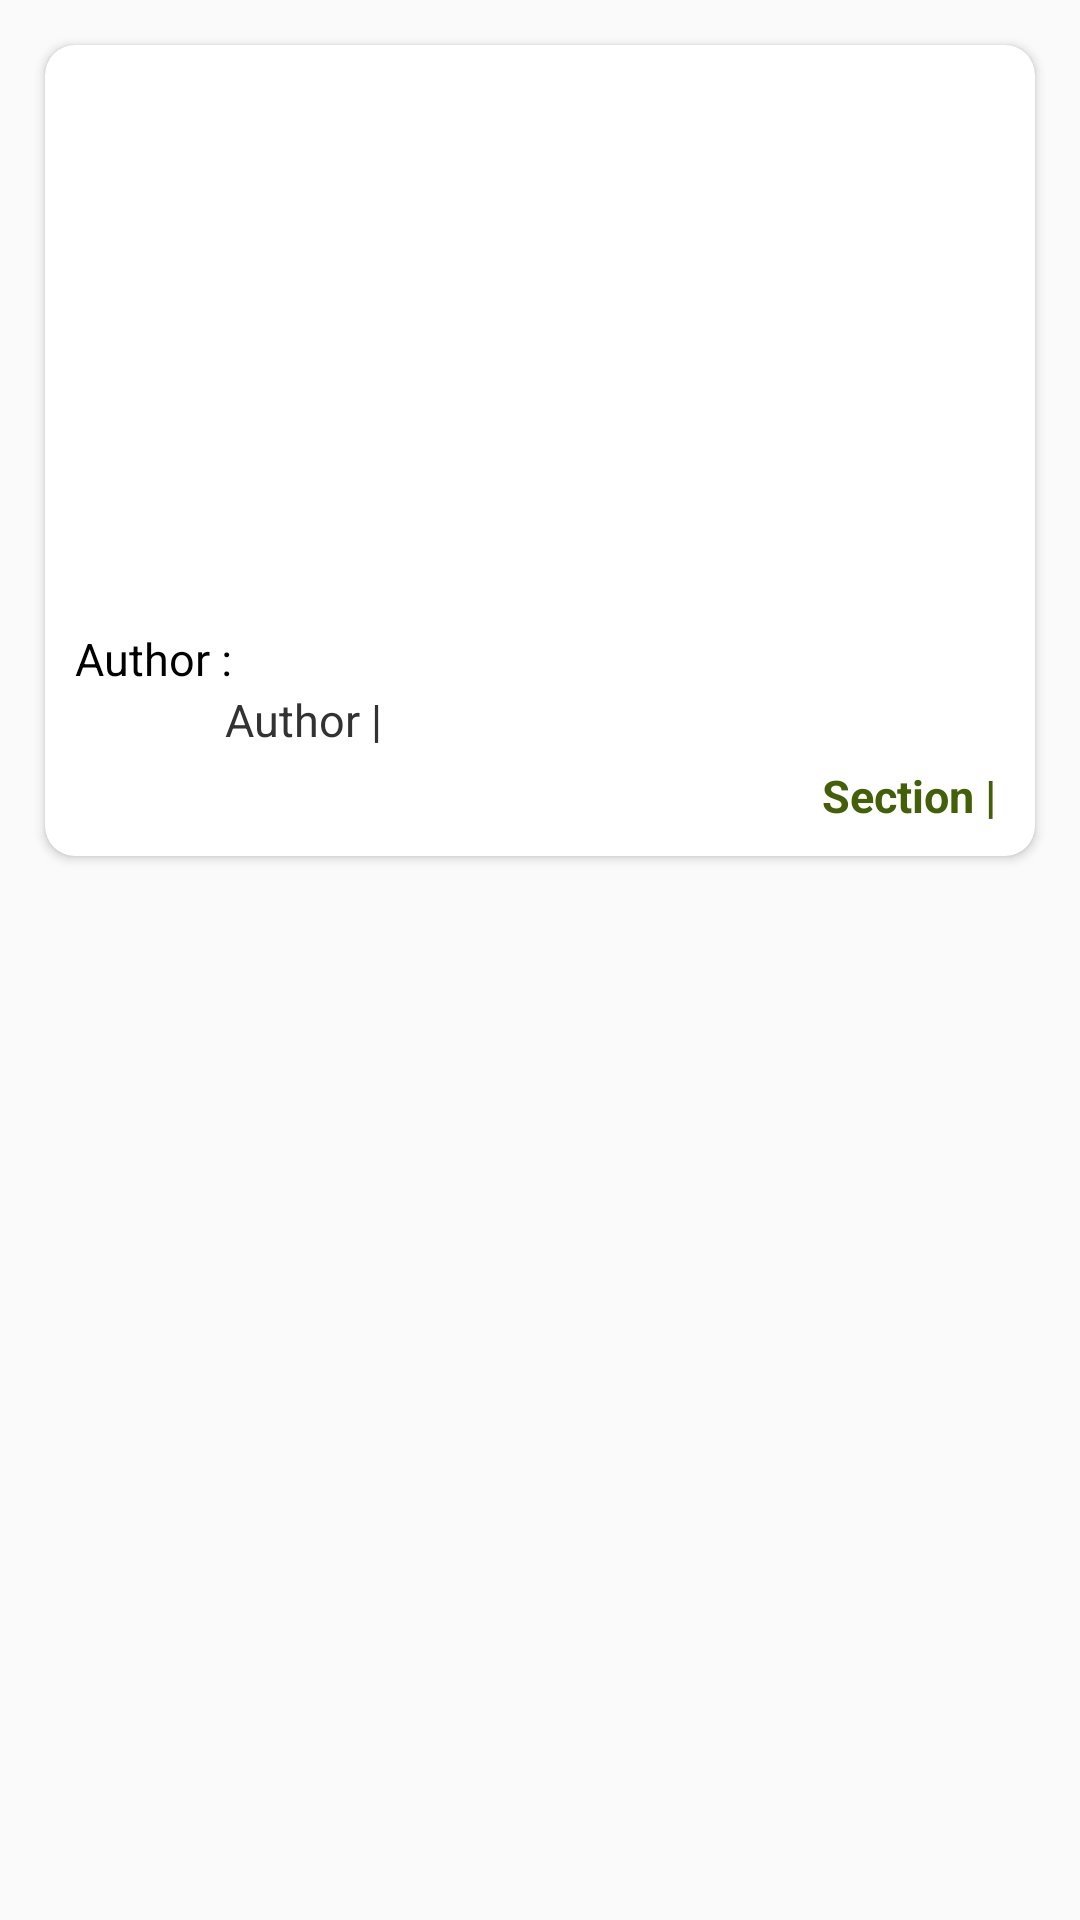

Write the Android layout XML for this screen, with the resource values it uses.
<!-- AndroidManifest.xml: application theme AppTheme -->
<!-- res/layout/news_item_list.xml -->
<?xml version="1.0" encoding="utf-8"?>
<RelativeLayout xmlns:android="http://schemas.android.com/apk/res/android"
    xmlns:app="http://schemas.android.com/apk/res-auto"
    xmlns:tools="http://schemas.android.com/tools"
    android:layout_width="match_parent"
    android:layout_height="wrap_content"
    android:orientation="vertical">

    <androidx.cardview.widget.CardView
        android:layout_width="match_parent"
        android:layout_height="wrap_content"
        android:layout_margin="15dp"
        app:cardCornerRadius="10dp"
        app:cardPreventCornerOverlap="true">

        <LinearLayout
            android:layout_width="match_parent"
            android:layout_height="wrap_content"
            android:orientation="vertical">

            <ImageView
                android:id="@+id/img_thumbnail"
                android:layout_width="match_parent"
                android:layout_height="160dp"
                android:contentDescription="@string/todo"
                android:scaleType="centerCrop" />

            <LinearLayout
                android:layout_width="match_parent"
                android:layout_height="wrap_content"
                android:layout_marginTop="5dp"
                android:orientation="vertical">

                <TextView
                    android:id="@+id/tv_title"
                    android:layout_width="match_parent"
                    android:layout_height="wrap_content"
                    android:layout_marginStart="10dp"
                    android:layout_marginEnd="10dp"
                    android:textColor="@android:color/black"
                    android:textSize="18sp"
                    android:textStyle="bold"
                    tools:text="@string/tv_title" />

                <TextView
                    style="@style/section_date_time_author_styling"
                    android:layout_width="wrap_content"
                    android:layout_height="wrap_content"
                    android:layout_marginStart="10dp"
                    android:layout_marginTop="5dp"
                    android:layout_marginEnd="10dp"
                    android:text="Author :  "
                    android:textColor="@android:color/black"
                    android:textSize="15sp" />

                <TextView
                    android:id="@+id/tv_author"
                    style="@style/section_date_time_author_styling"
                    android:layout_width="wrap_content"
                    android:layout_height="wrap_content"
                    android:layout_marginStart="60dp"
                    android:layout_marginEnd="60dp"
                    android:text="Author |  "
                    android:textColor="@android:color/secondary_text_light"
                    android:textSize="15sp" />
            </LinearLayout>

            <LinearLayout
                android:layout_width="match_parent"
                android:layout_height="wrap_content"
                android:layout_marginTop="5dp"
                android:layout_marginBottom="10dp"
                android:baselineAligned="false"
                android:orientation="horizontal">

                <LinearLayout
                    android:layout_width="match_parent"
                    android:layout_height="wrap_content"
                    android:layout_marginStart="10dp"
                    android:layout_marginLeft="10dp"
                    android:orientation="horizontal">

                    <LinearLayout
                        android:layout_width="0dp"
                        android:layout_height="wrap_content"
                        android:layout_weight="1"
                        android:orientation="horizontal">

                        <TextView
                            android:id="@+id/tv_date"
                            style="@style/section_date_time_author_styling"
                            android:layout_width="wrap_content"
                            android:layout_height="wrap_content"
                            android:textColor="@color/colorAccent"
                            android:textSize="15sp"
                            android:textStyle="italic"
                            tools:text="@string/tv_date" />
                    </LinearLayout>

                    <LinearLayout
                        android:layout_width="0dp"
                        android:layout_height="wrap_content"
                        android:layout_marginEnd="10dp"
                        android:layout_marginRight="10dp"
                        android:layout_weight="1"
                        android:gravity="right"
                        android:orientation="horizontal">

                        <TextView
                            style="@style/section_date_time_author_styling"
                            android:layout_width="wrap_content"
                            android:layout_height="wrap_content"
                            android:text="@string/section"
                            android:textSize="15sp"
                            android:textStyle="bold" />

                        <TextView
                            android:id="@+id/tv_section"
                            style="@style/section_date_time_author_styling"
                            android:layout_width="wrap_content"
                            android:layout_height="wrap_content"
                            android:layout_marginStart="3dp"
                            android:layout_marginLeft="3dp"
                            android:textSize="15sp"
                            android:textStyle="bold"
                            tools:text="@string/tv_section" />
                    </LinearLayout>
                </LinearLayout>
            </LinearLayout>
        </LinearLayout>
    </androidx.cardview.widget.CardView>
</RelativeLayout>
<!-- resources referenced by this layout -->
<resources>
  <color name="colorAccent">@android:color/holo_red_light</color>
  <string name="section">Section | </string>
  <string name="todo">TODO</string>
  <string name="tv_date">Jun 24, 2018</string>
  <string name="tv_section">Games</string>
  <string name="tv_title">dfvffk dfjkdfvjknvk jkvkklvdv</string>
  <style name="section_date_time_author_styling">
          <item name="android:layout_width">wrap_content</item>
          <item name="android:layout_height">wrap_content</item>
          <item name="android:textColor">@color/colorPrimaryDark</item>
      </style>
  <style name="AppTheme" parent="Theme.AppCompat.Light.DarkActionBar">
          
          <item name="colorPrimary">#77D010</item>
          <item name="colorPrimaryDark">@color/colorPrimaryDark</item>
          <item name="colorAccent">@color/colorAccent</item>
      </style>
  <color name="colorPrimaryDark">#436008</color>
</resources>
